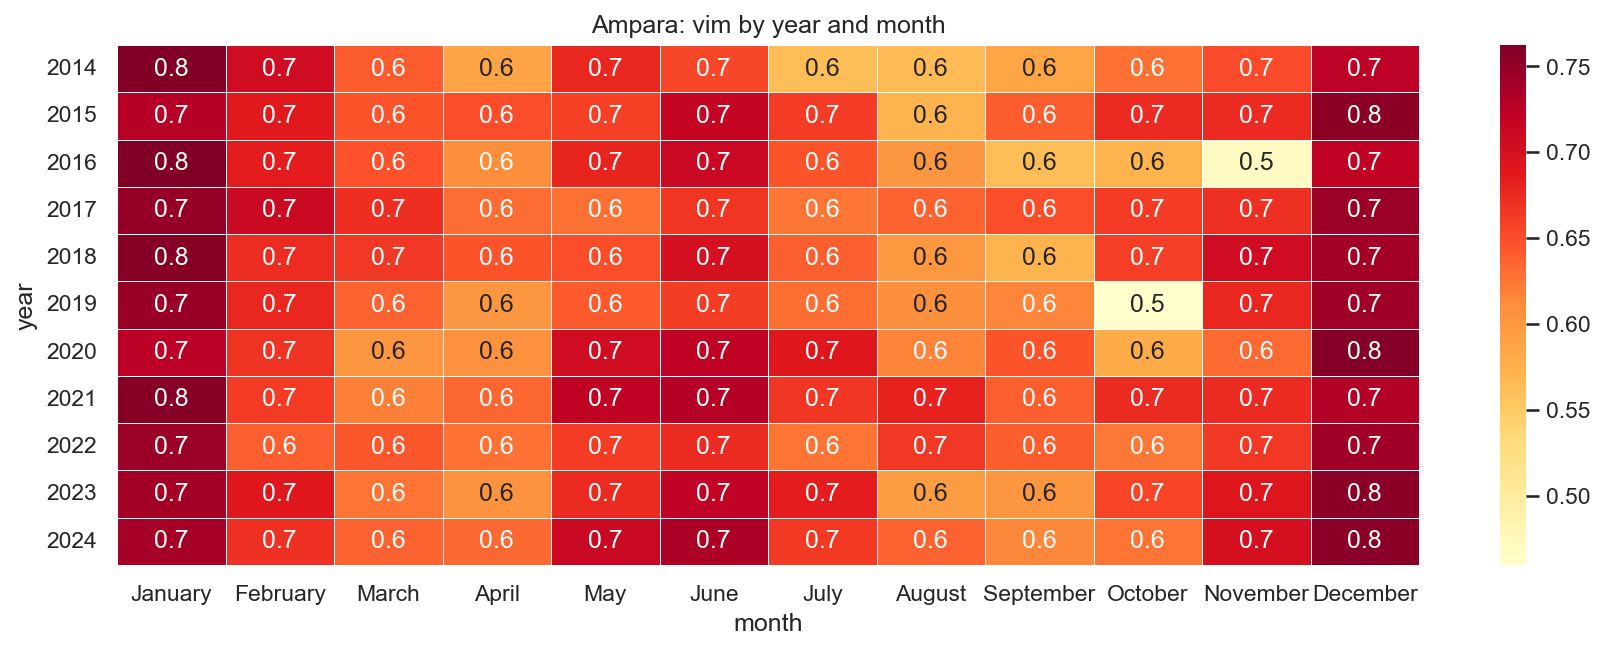

The data file committed next to this chart (first rows):
year, January, February, March, April, May, June, July, August, September, October, November, December
2014, 0.7602, 0.7065, 0.6412, 0.5877, 0.6765, 0.6545, 0.5625, 0.566, 0.5867, 0.6273, 0.6522, 0.7228
2015, 0.7282, 0.6875, 0.6455, 0.649, 0.6587, 0.7173, 0.6627, 0.5715, 0.6402, 0.6747, 0.6737, 0.7535
2016, 0.7622, 0.6847, 0.647, 0.6108, 0.6793, 0.7115, 0.6462, 0.6018, 0.563, 0.571, 0.4697, 0.721
2017, 0.7478, 0.7107, 0.6715, 0.6307, 0.6268, 0.667, 0.625, 0.6362, 0.6492, 0.6623, 0.671, 0.745
2018, 0.7578, 0.6725, 0.6653, 0.646, 0.649, 0.7003, 0.6388, 0.6008, 0.5715, 0.6597, 0.7065, 0.739
2019, 0.7462, 0.6763, 0.636, 0.6023, 0.6428, 0.661, 0.6292, 0.6078, 0.6152, 0.4597, 0.6783, 0.743
2020, 0.7235, 0.6677, 0.6025, 0.6072, 0.706, 0.7212, 0.691, 0.6168, 0.6458, 0.5807, 0.6313, 0.7588
2021, 0.758, 0.6627, 0.6182, 0.6343, 0.7218, 0.728, 0.6655, 0.6813, 0.639, 0.6737, 0.6745, 0.731
2022, 0.7452, 0.639, 0.6435, 0.6263, 0.6627, 0.6747, 0.626, 0.6645, 0.6405, 0.6237, 0.6647, 0.741
2023, 0.7395, 0.6907, 0.626, 0.6047, 0.6743, 0.7198, 0.6847, 0.595, 0.6022, 0.655, 0.6917, 0.7562
2024, 0.7385, 0.67, 0.6365, 0.633, 0.7123, 0.7342, 0.663, 0.6368, 0.6138, 0.6258, 0.7027, 0.754
